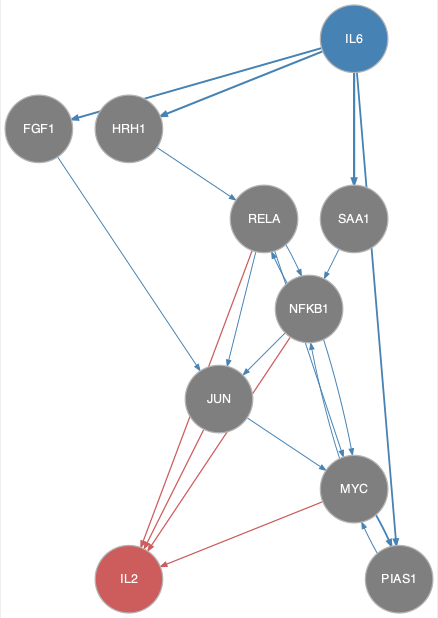

The file beside this chart, header and first rows:
from	to
FGF1	JUN
HRH1	RELA
IL6	FGF1
IL6	HRH1
IL6	PIAS1
IL6	SAA1
JUN	MYC
MYC	NFKB1
MYC	PIAS1
NFKB1	JUN
NFKB1	MYC
NFKB1	RELA
PIAS1	MYC
RELA	JUN
RELA	MYC
RELA	NFKB1
SAA1	NFKB1
JUN	IL2
MYC	IL2
NFKB1	IL2
RELA	IL2
